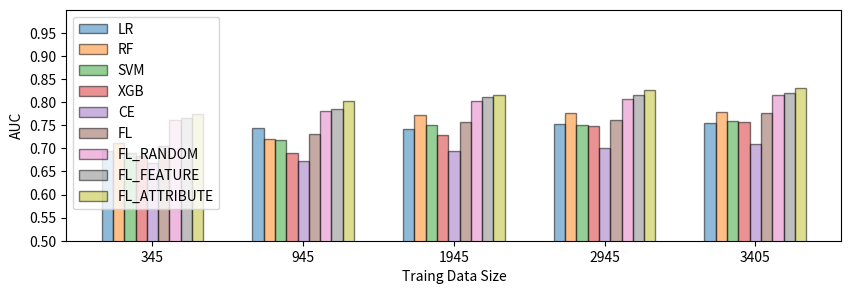

Write the Python code that produced this figure.
import numpy as np
import matplotlib.pyplot as plt
#plt.style.use(‘seaborn-whitegrid’)
# width of the bars
barWidth = 0.15
plt.figure(figsize=(10,3))
size = [345,945,1945,2945,3405]

train_lr = [0.695,0.743,0.741,0.753,0.754]

train_rf = [0.711,0.721,0.772,0.777,0.778]

train_svm = [0.690,0.719,0.751,0.751,0.760]

train_xgb = [0.684,0.689,0.729,0.749,0.758]

CE=[0.668, 0.672,0.694,0.701,0.710]

FL=[0.705,0.731,0.756,0.761,0.777]

FL_random = [0.761,0.781,0.803,0.806,0.815]

FL_feature = [0.766,0.786,0.812,0.815,0.820]

FL_ATT = [0.774,0.803,0.815,0.827,0.830]

# The x position of bars
r1 = np.array([0,2,4,6,8])
r2 = [x + barWidth for x in r1]
r3 = [x + barWidth for x in r2]
r4 = [x + barWidth for x in r3]
r5 = [x + barWidth for x in r4]
r6 = [x + barWidth for x in r5]
r7 = [x + barWidth for x in r6]
r8 = [x + barWidth for x in r7]
r9 = [x + barWidth for x in r8]


# Create blue bars
plt.bar(r1, train_lr, width=barWidth, alpha=0.5, color ='C0', edgecolor='black',  capsize=7, label='LR')
plt.yticks(np.arange(0, 1, 0.05))
# Create cyan bars
plt.bar(r2, train_rf, width=barWidth, alpha=0.5, color = 'C1', edgecolor='black', capsize=7, label='RF')
plt.bar(r3, train_svm, width=barWidth, alpha=0.5, color = 'C2', edgecolor='black',  capsize=7, label='SVM')
plt.bar(r4, train_xgb, width=barWidth, alpha=0.5, color = 'C3', edgecolor='black', capsize=7, label='XGB')
plt.bar(r5, CE, width=barWidth, alpha=0.5, color = 'C4', edgecolor='black', capsize=7, label='CE')
plt.bar(r6, FL, width=barWidth, alpha=0.5, color = 'C5', edgecolor='black', capsize=7, label='FL')
plt.bar(r7, FL_random, width=barWidth, alpha=0.5, color = 'C6', edgecolor='black', capsize=7, label='FL_RANDOM')
plt.bar(r8, FL_feature, width=barWidth, alpha=0.5, color = 'C7', edgecolor='black', capsize=7, label='FL_FEATURE')
plt.bar(r9, FL_ATT, width=barWidth, alpha=0.5, color = 'C8', edgecolor='black', capsize=7, label='FL_ATTRIBUTE')
# general layout
plt.xticks([r + 4*barWidth for r in r1], ['345', '945', '1945','2945','3405'])
plt.ylabel('AUC')
plt.xlabel('Traing Data Size')
plt.ylim(0.5, 1)
#plt.legend(loc = “lower right”)
plt.legend(loc=2, bbox_to_anchor=(0.0,1.0),borderaxespad = 0.5)